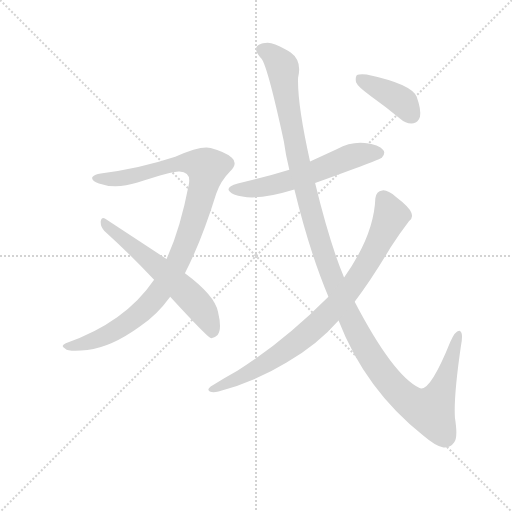
t = 0.00 s
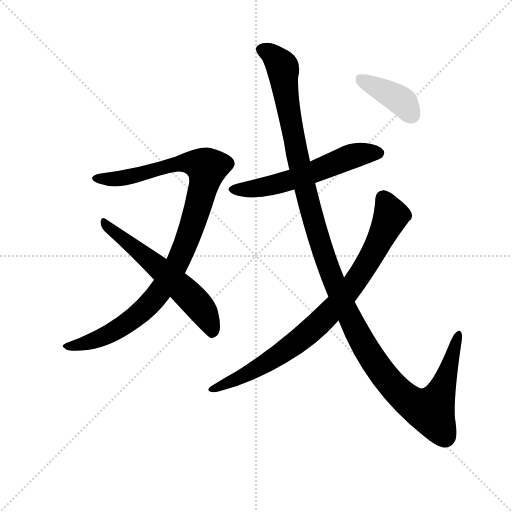
t = 4.83 s
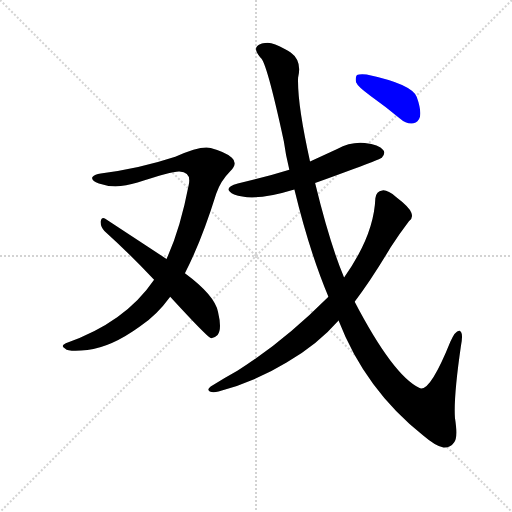
t = 5.02 s
t = 5.21 s: frame unchanged from t = 5.02 s, image omitted
t = 5.40 s: frame unchanged from t = 5.02 s, image omitted
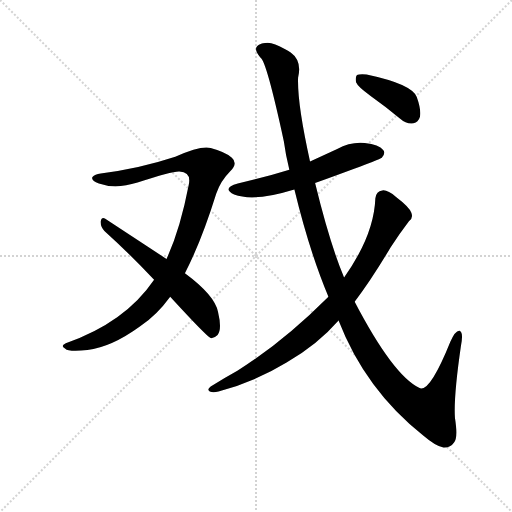
t = 6.17 s

The animated SVG that drew these frames (rendered in a browser with its animation timeline set to each time). Animation: 6 CSS @keyframes rules; one cycle of 6.17 s.

<svg version="1.1" viewBox="0 0 1024 1024" xmlns="http://www.w3.org/2000/svg">
  <g stroke="lightgray" stroke-dasharray="1,1" stroke-width="1" transform="scale(4, 4)">
    <line x1="0" y1="0" x2="256" y2="256"></line>
    <line x1="256" y1="0" x2="0" y2="256"></line>
    <line x1="128" y1="0" x2="128" y2="256"></line>
    <line x1="0" y1="128" x2="256" y2="128"></line>
  </g>
  <g transform="scale(0.92, -0.92) translate(60, -850)">
    <style type="text/css">
      
        @keyframes keyframes0 {
          from {
            stroke: blue;
            stroke-dashoffset: 1033;
            stroke-width: 128;
          }
          77% {
            animation-timing-function: step-end;
            stroke: blue;
            stroke-dashoffset: 0;
            stroke-width: 128;
          }
          to {
            stroke: black;
            stroke-width: 1024;
          }
        }
        #make-me-a-hanzi-animation-0 {
          animation: keyframes0 1.0906575520833333s both;
          animation-delay: 0s;
          animation-timing-function: linear;
        }
      
        @keyframes keyframes1 {
          from {
            stroke: blue;
            stroke-dashoffset: 599;
            stroke-width: 128;
          }
          66% {
            animation-timing-function: step-end;
            stroke: blue;
            stroke-dashoffset: 0;
            stroke-width: 128;
          }
          to {
            stroke: black;
            stroke-width: 1024;
          }
        }
        #make-me-a-hanzi-animation-1 {
          animation: keyframes1 0.7374674479166666s both;
          animation-delay: 1.0906575520833333s;
          animation-timing-function: linear;
        }
      
        @keyframes keyframes2 {
          from {
            stroke: blue;
            stroke-dashoffset: 582;
            stroke-width: 128;
          }
          65% {
            animation-timing-function: step-end;
            stroke: blue;
            stroke-dashoffset: 0;
            stroke-width: 128;
          }
          to {
            stroke: black;
            stroke-width: 1024;
          }
        }
        #make-me-a-hanzi-animation-2 {
          animation: keyframes2 0.7236328125s both;
          animation-delay: 1.828125s;
          animation-timing-function: linear;
        }
      
        @keyframes keyframes3 {
          from {
            stroke: blue;
            stroke-dashoffset: 1331;
            stroke-width: 128;
          }
          81% {
            animation-timing-function: step-end;
            stroke: blue;
            stroke-dashoffset: 0;
            stroke-width: 128;
          }
          to {
            stroke: black;
            stroke-width: 1024;
          }
        }
        #make-me-a-hanzi-animation-3 {
          animation: keyframes3 1.3331705729166667s both;
          animation-delay: 2.5517578125s;
          animation-timing-function: linear;
        }
      
        @keyframes keyframes4 {
          from {
            stroke: blue;
            stroke-dashoffset: 856;
            stroke-width: 128;
          }
          74% {
            animation-timing-function: step-end;
            stroke: blue;
            stroke-dashoffset: 0;
            stroke-width: 128;
          }
          to {
            stroke: black;
            stroke-width: 1024;
          }
        }
        #make-me-a-hanzi-animation-4 {
          animation: keyframes4 0.9466145833333334s both;
          animation-delay: 3.884928385416667s;
          animation-timing-function: linear;
        }
      
        @keyframes keyframes5 {
          from {
            stroke: blue;
            stroke-dashoffset: 400;
            stroke-width: 128;
          }
          57% {
            animation-timing-function: step-end;
            stroke: blue;
            stroke-dashoffset: 0;
            stroke-width: 128;
          }
          to {
            stroke: black;
            stroke-width: 1024;
          }
        }
        #make-me-a-hanzi-animation-5 {
          animation: keyframes5 0.5755208333333334s both;
          animation-delay: 4.83154296875s;
          animation-timing-function: linear;
        }
      
    </style>
    
      <path d="M 342 256 Q 378 326 410 429 Q 420 457 440 477 Q 458 495 444 507 Q 431 519 398 528 Q 377 534 321 509 Q 239 482 159 473 Q 146 472 141 465 Q 137 458 155 451 Q 191 438 239 453 Q 315 478 330 477 Q 357 476 350 447 Q 332 353 302 287 L 275 242 Q 212 149 83 104 Q 70 98 82 92 Q 88 85 130 89 Q 182 95 244 140 Q 281 165 310 205 L 342 256 Z" fill="lightgray"></path>
    
      <path d="M 310 205 Q 388 120 398 115 Q 405 114 413 122 Q 423 134 414 172 Q 407 208 342 256 L 302 287 L 168 375 Q 161 379 159 369 Q 158 357 167 348 Q 218 302 275 242 L 310 205 Z" fill="lightgray"></path>
    
      <path d="M 625 452 Q 766 503 770 507 Q 779 517 773 524 Q 764 536 733 539 Q 702 542 673 526 L 614 499 L 569 481 Q 517 465 457 451 Q 421 441 449 427 Q 492 411 576 437 Q 577 438 580 438 L 625 452 Z" fill="lightgray"></path>
    
      <path d="M 676 153 Q 734 3 860 -97 Q 888 -121 904 -123 Q 919 -124 927 -112 Q 936 -103 929 -58 Q 926 -12 942 98 Q 948 128 939 131 Q 930 132 919 107 Q 873 -7 851 7 Q 794 35 711 194 L 688 247 Q 658 317 625 452 L 614 499 Q 586 625 588 681 Q 597 718 572 736 Q 566 740 560 743 Q 536 756 522 757 Q 509 756 508 755 Q 486 748 506 725 Q 519 719 557 543 Q 561 513 569 481 L 580 438 Q 613 302 654 205 L 676 153 Z" fill="lightgray"></path>
    
      <path d="M 711 194 Q 748 243 789 312 Q 807 340 829 369 Q 839 376 834 388 Q 830 400 801 422 Q 782 438 771 436 Q 758 435 756 419 Q 753 338 688 247 L 654 205 Q 555 106 456 44 Q 429 29 398 10 Q 389 3 396 -1 Q 403 -4 415 -1 Q 494 20 563 62 Q 629 99 676 153 L 711 194 Z" fill="lightgray"></path>
    
      <path d="M 745 642 Q 776 620 810 592 Q 823 580 839 582 Q 849 583 853 596 Q 856 611 846 639 Q 836 667 737 688 Q 721 689 716 687 Q 712 683 714 671 Q 718 661 745 642 Z" fill="lightgray"></path>
    
    
      <clipPath id="make-me-a-hanzi-clip-0">
        <path d="M 342 256 Q 378 326 410 429 Q 420 457 440 477 Q 458 495 444 507 Q 431 519 398 528 Q 377 534 321 509 Q 239 482 159 473 Q 146 472 141 465 Q 137 458 155 451 Q 191 438 239 453 Q 315 478 330 477 Q 357 476 350 447 Q 332 353 302 287 L 275 242 Q 212 149 83 104 Q 70 98 82 92 Q 88 85 130 89 Q 182 95 244 140 Q 281 165 310 205 L 342 256 Z"></path>
      </clipPath>
      <path clip-path="url(#make-me-a-hanzi-clip-0)" d="M 148 463 L 188 460 L 247 470 L 338 497 L 390 485 L 350 337 L 323 273 L 286 213 L 247 172 L 183 127 L 120 101 L 88 98" fill="none" id="make-me-a-hanzi-animation-0" stroke-dasharray="905 1810" stroke-linecap="round"></path>
    
      <clipPath id="make-me-a-hanzi-clip-1">
        <path d="M 310 205 Q 388 120 398 115 Q 405 114 413 122 Q 423 134 414 172 Q 407 208 342 256 L 302 287 L 168 375 Q 161 379 159 369 Q 158 357 167 348 Q 218 302 275 242 L 310 205 Z"></path>
      </clipPath>
      <path clip-path="url(#make-me-a-hanzi-clip-1)" d="M 168 365 L 283 271 L 368 190 L 391 159 L 400 122" fill="none" id="make-me-a-hanzi-animation-1" stroke-dasharray="471 942" stroke-linecap="round"></path>
    
      <clipPath id="make-me-a-hanzi-clip-2">
        <path d="M 625 452 Q 766 503 770 507 Q 779 517 773 524 Q 764 536 733 539 Q 702 542 673 526 L 614 499 L 569 481 Q 517 465 457 451 Q 421 441 449 427 Q 492 411 576 437 Q 577 438 580 438 L 625 452 Z"></path>
      </clipPath>
      <path clip-path="url(#make-me-a-hanzi-clip-2)" d="M 450 440 L 481 438 L 541 449 L 631 478 L 703 510 L 763 517" fill="none" id="make-me-a-hanzi-animation-2" stroke-dasharray="454 908" stroke-linecap="round"></path>
    
      <clipPath id="make-me-a-hanzi-clip-3">
        <path d="M 676 153 Q 734 3 860 -97 Q 888 -121 904 -123 Q 919 -124 927 -112 Q 936 -103 929 -58 Q 926 -12 942 98 Q 948 128 939 131 Q 930 132 919 107 Q 873 -7 851 7 Q 794 35 711 194 L 688 247 Q 658 317 625 452 L 614 499 Q 586 625 588 681 Q 597 718 572 736 Q 566 740 560 743 Q 536 756 522 757 Q 509 756 508 755 Q 486 748 506 725 Q 519 719 557 543 Q 561 513 569 481 L 580 438 Q 613 302 654 205 L 676 153 Z"></path>
      </clipPath>
      <path clip-path="url(#make-me-a-hanzi-clip-3)" d="M 512 740 L 531 731 L 555 701 L 590 494 L 634 326 L 678 208 L 754 63 L 810 -6 L 845 -32 L 878 -41 L 911 31 L 936 124" fill="none" id="make-me-a-hanzi-animation-3" stroke-dasharray="1203 2406" stroke-linecap="round"></path>
    
      <clipPath id="make-me-a-hanzi-clip-4">
        <path d="M 711 194 Q 748 243 789 312 Q 807 340 829 369 Q 839 376 834 388 Q 830 400 801 422 Q 782 438 771 436 Q 758 435 756 419 Q 753 338 688 247 L 654 205 Q 555 106 456 44 Q 429 29 398 10 Q 389 3 396 -1 Q 403 -4 415 -1 Q 494 20 563 62 Q 629 99 676 153 L 711 194 Z"></path>
      </clipPath>
      <path clip-path="url(#make-me-a-hanzi-clip-4)" d="M 772 420 L 788 389 L 781 359 L 729 262 L 670 185 L 613 128 L 558 86 L 484 41 L 401 4" fill="none" id="make-me-a-hanzi-animation-4" stroke-dasharray="728 1456" stroke-linecap="round"></path>
    
      <clipPath id="make-me-a-hanzi-clip-5">
        <path d="M 745 642 Q 776 620 810 592 Q 823 580 839 582 Q 849 583 853 596 Q 856 611 846 639 Q 836 667 737 688 Q 721 689 716 687 Q 712 683 714 671 Q 718 661 745 642 Z"></path>
      </clipPath>
      <path clip-path="url(#make-me-a-hanzi-clip-5)" d="M 721 681 L 806 635 L 836 599" fill="none" id="make-me-a-hanzi-animation-5" stroke-dasharray="272 544" stroke-linecap="round"></path>
    
  </g>
</svg>
